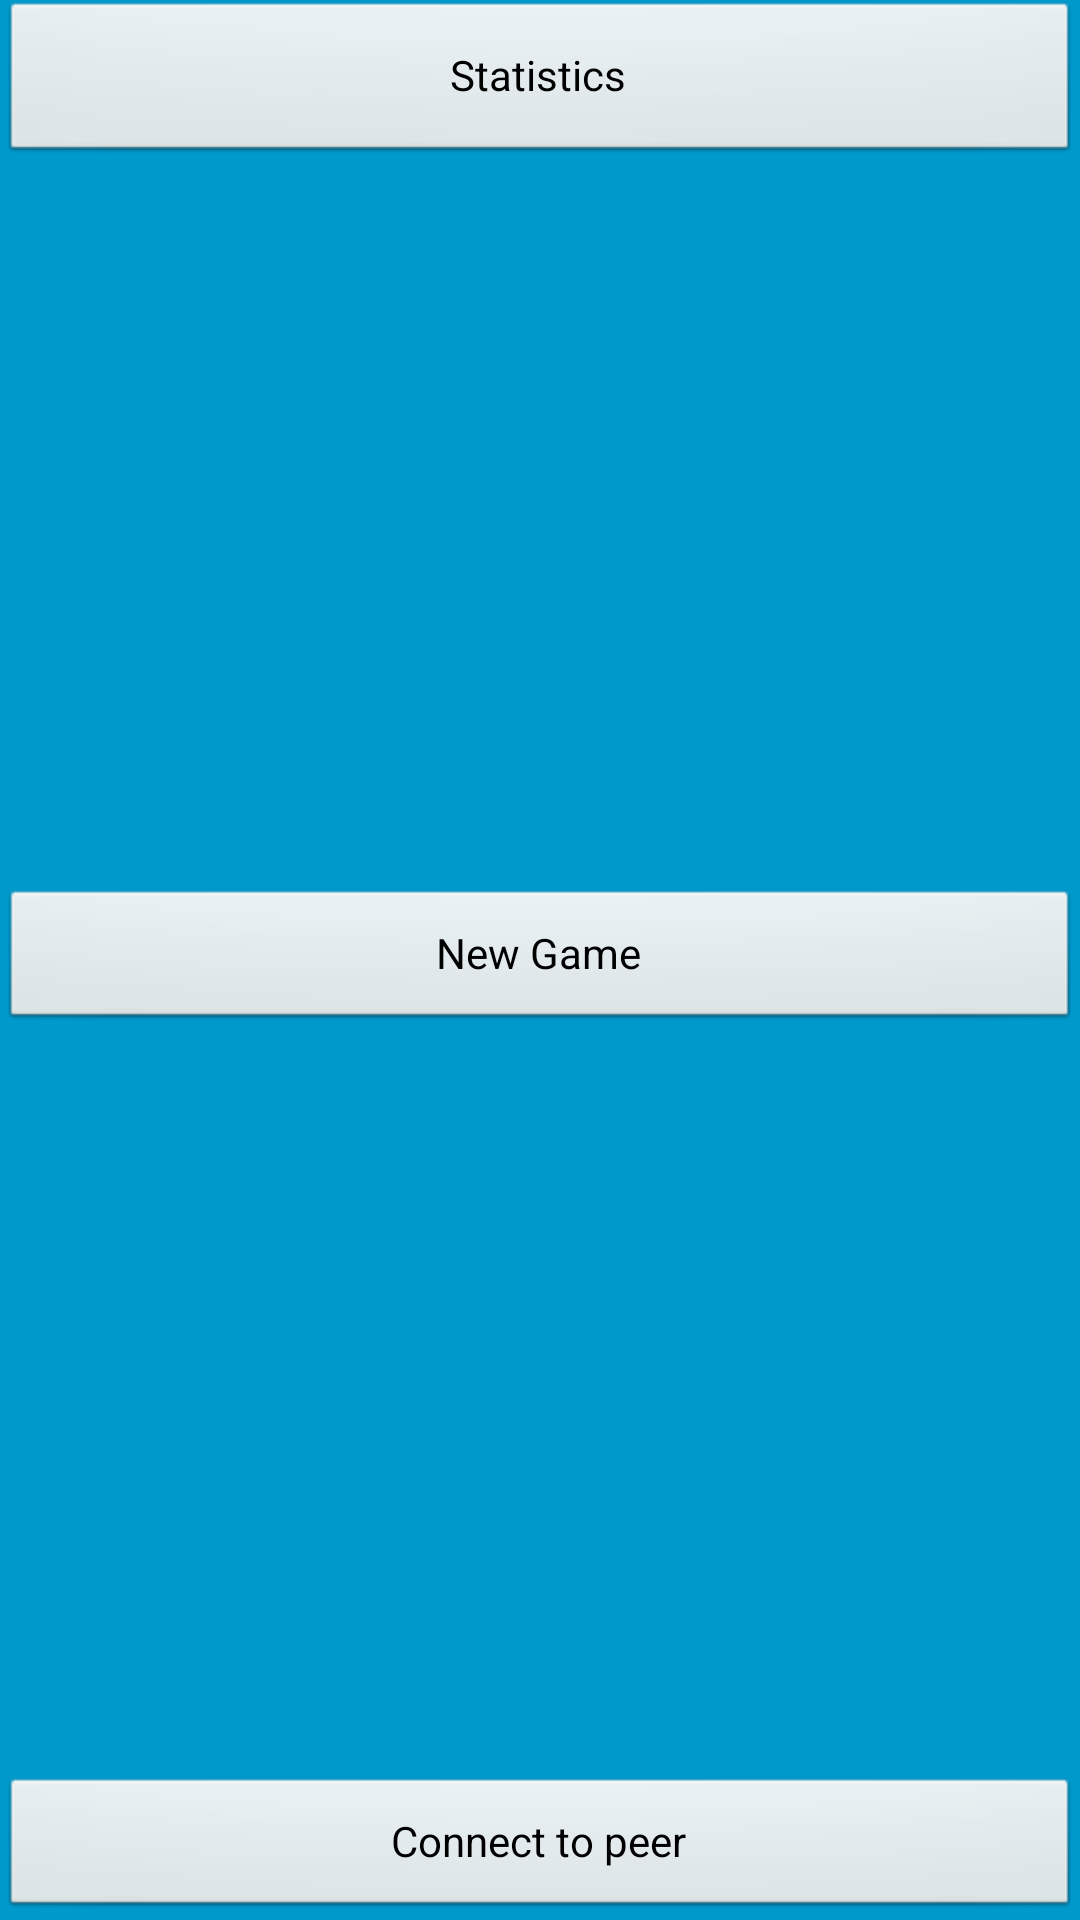

Layout XML and referenced resources for this Android screen:
<!-- AndroidManifest.xml: activity theme android:Theme.NoTitleBar.Fullscreen -->
<!-- res/layout/activity_main.xml -->
<FrameLayout xmlns:android="http://schemas.android.com/apk/res/android"
    xmlns:tools="http://schemas.android.com/tools"
    android:layout_width="match_parent"
    android:layout_height="match_parent"
    android:background="#0099cc"
    tools:context="com.project.jaja.fleetcommander.MainActivity">

    
    <TextView android:id="@+id/fullscreen_content"
        android:layout_width="match_parent"
        android:layout_height="match_parent"
        android:keepScreenOn="true"
        android:textColor="#33b5e5"
        android:textStyle="bold"
        android:textSize="50sp"
        android:gravity="center" />

    
    <FrameLayout android:layout_width="match_parent"
        android:layout_height="match_parent"
        android:fitsSystemWindows="true">


        <LinearLayout android:id="@+id/fullscreen_content_controls"
            style="?metaButtonBarStyle"
            android:layout_width="match_parent"
            android:layout_height="wrap_content"
            android:layout_gravity="bottom|center_horizontal"

            android:orientation="horizontal"
            tools:ignore="UselessParent">

            <Button android:id="@+id/p2p_button"
                style="?metaButtonBarButtonStyle"
                android:layout_width="0dp"
                android:layout_height="wrap_content"
                android:layout_weight="1"
                android:text="@string/p2p_button"
                android:onClick="goToP2P" />

        </LinearLayout>

        <Button
            android:layout_width="match_parent"
            android:layout_height="wrap_content"
            android:text="@string/new_game"
            android:id="@+id/new_game"
            android:layout_gravity="center"
            android:onClick="goToNewGame"/>

        <Button
            android:layout_width="match_parent"
            android:layout_height="55dp"
            android:text="Statistics"
            android:id="@+id/statistics"
            android:layout_gravity="left|top"
            android:onClick="goToStatistics" />
    </FrameLayout>

</FrameLayout>
<!-- resources referenced by this layout -->
<resources>
  <string name="new_game">New Game</string>
  <string name="p2p_button">Connect to peer</string>
</resources>
